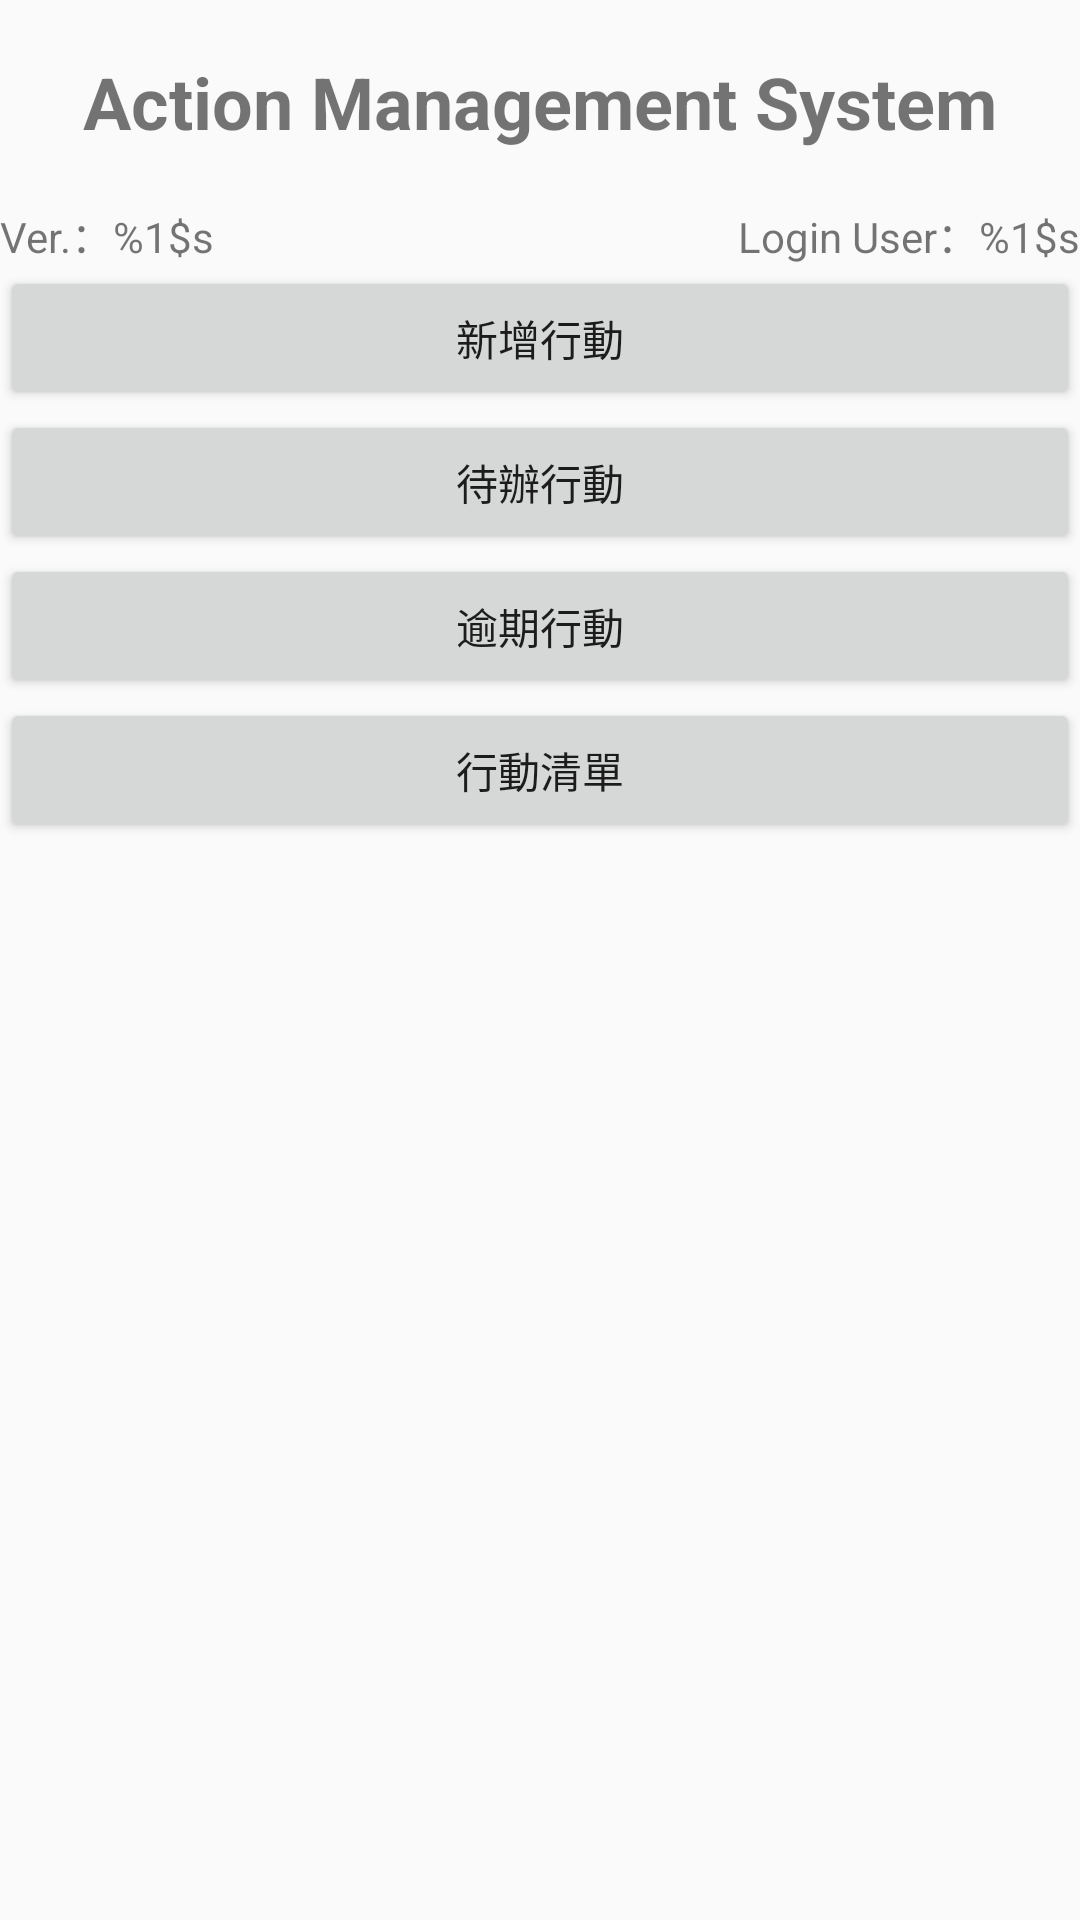

Layout XML and referenced resources for this Android screen:
<!-- AndroidManifest.xml: application theme AppTheme -->
<!-- res/layout/fragment_menu.xml -->
<?xml version="1.0" encoding="utf-8"?>
<LinearLayout xmlns:android="http://schemas.android.com/apk/res/android"
    xmlns:tools="http://schemas.android.com/tools"
    android:layout_width="match_parent"
    android:layout_height="match_parent"
    android:orientation="vertical">

    <TextView
        android:id="@+id/textView11"
        android:layout_width="match_parent"
        android:layout_height="68dp"
        android:gravity="center"
        android:text="@string/app_name"
        android:textSize="24sp"
        android:textStyle="bold" />

    <LinearLayout
        android:layout_width="match_parent"
        android:layout_height="wrap_content"
        android:orientation="horizontal">

        <TextView
            android:id="@+id/tv_app_version"
            android:layout_width="match_parent"
            android:layout_height="wrap_content"
            android:layout_weight="1"
            android:text="@string/version" />

        <TextView
            android:id="@+id/tv_login_user"
            android:layout_width="match_parent"
            android:layout_height="wrap_content"
            android:layout_weight="1"
            android:gravity="right"
            android:text="@string/login_user" />
    </LinearLayout>

    <Button
        android:id="@+id/btn_add_action"
        android:layout_width="match_parent"
        android:layout_height="wrap_content"
        android:text="新增行動" />

    <Button
        android:id="@+id/btn_action_todo_list"
        android:layout_width="match_parent"
        android:layout_height="wrap_content"
        android:text="待辦行動" />

    <Button
        android:id="@+id/btn_action_overdue_list"
        android:layout_width="match_parent"
        android:layout_height="wrap_content"
        android:text="逾期行動" />

    <Button
        android:id="@+id/btn_action_list"
        android:layout_width="match_parent"
        android:layout_height="wrap_content"
        android:text="行動清單" />

    <Button
        android:id="@+id/btn_speech_test"
        android:layout_width="match_parent"
        android:layout_height="wrap_content"
        android:text="SpeechTest"
        android:visibility="gone" />
</LinearLayout>
<!-- resources referenced by this layout -->
<resources>
  <string name="app_name">Action Management System</string>
  <string name="login_user">Login User：%1$s</string>
  <string name="version">Ver.：%1$s</string>
  <style name="AppTheme" parent="Theme.AppCompat.Light.NoActionBar">
          
          <item name="colorPrimary">@color/colorPrimary</item>
          <item name="colorPrimaryDark">@color/colorPrimaryDark</item>
          <item name="colorAccent">@color/colorAccent</item>
      </style>
  <color name="colorPrimary">#3F51B5</color>
  <color name="colorPrimaryDark">#303F9F</color>
  <color name="colorAccent">#ff4081</color>
</resources>
